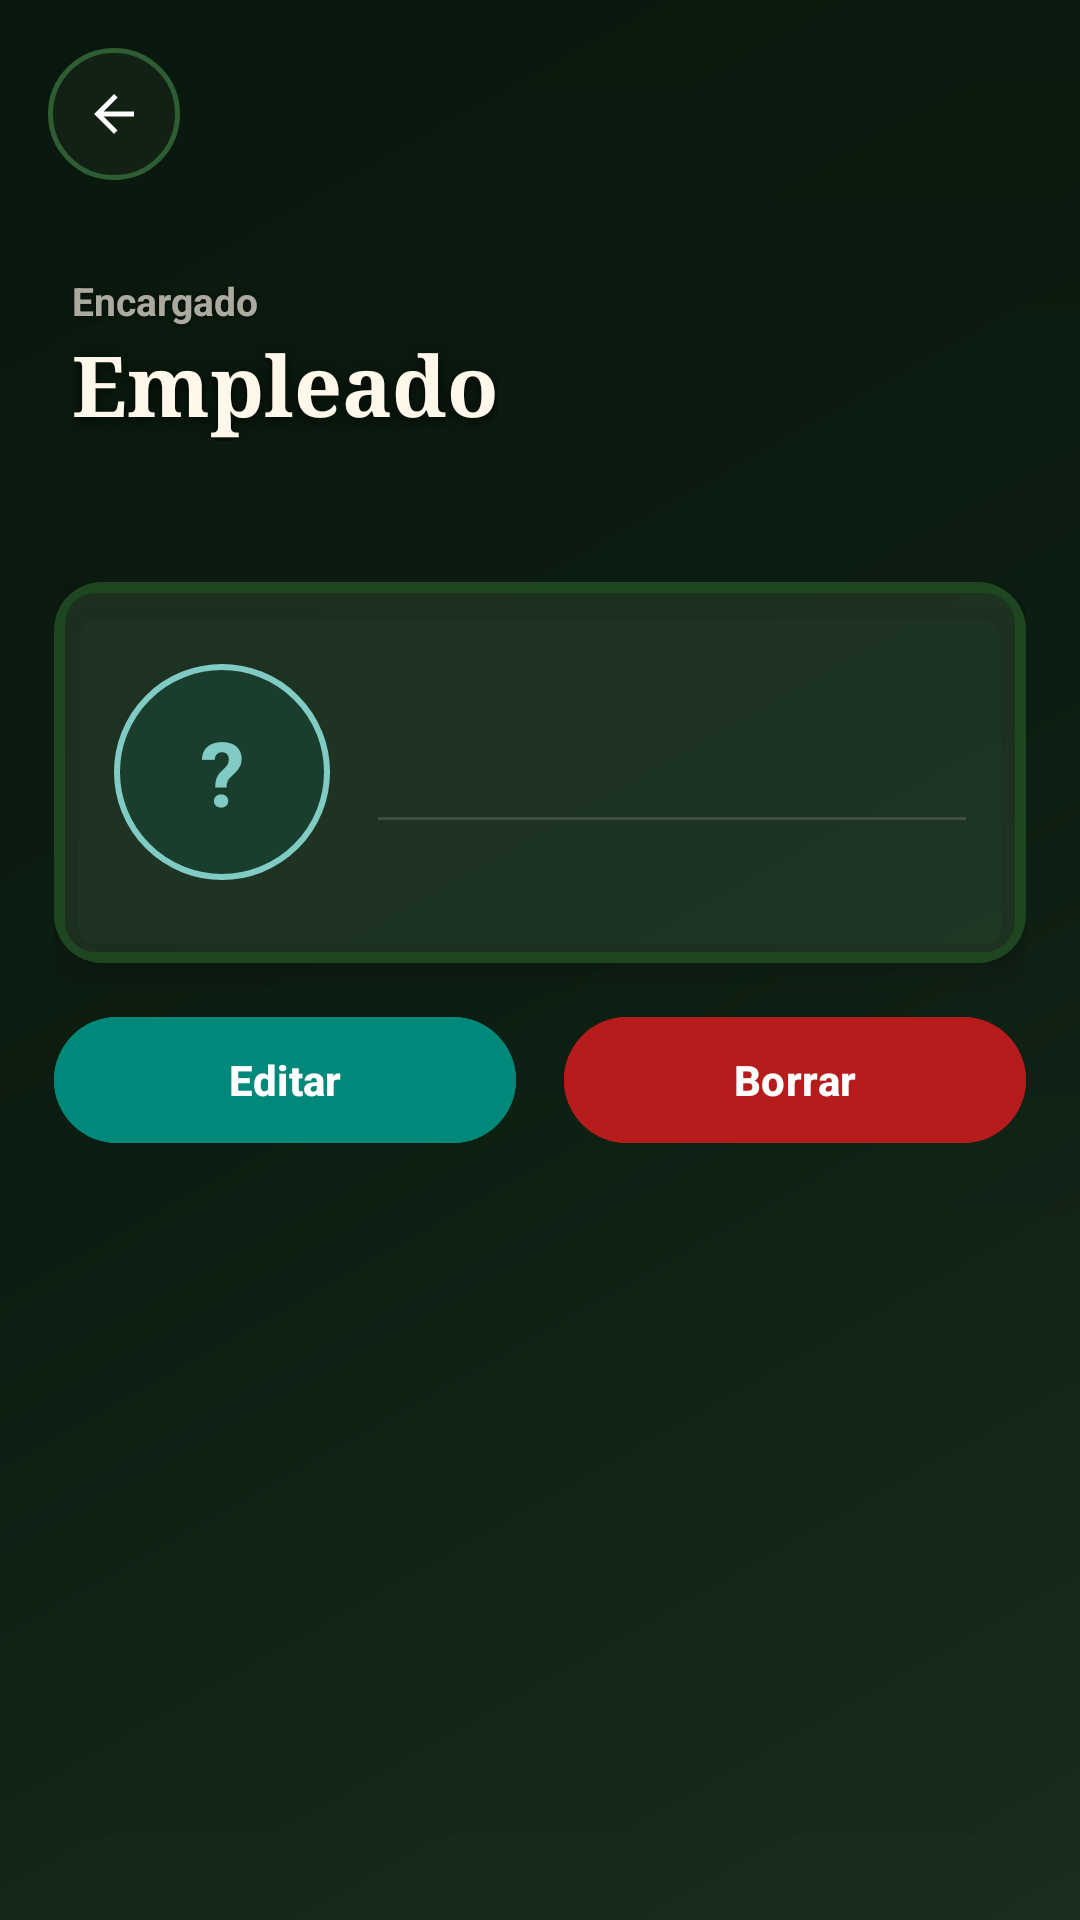

Here is an Android app screen rendered from its layout file. Give the layout XML and the strings, colors and styles it references.
<!-- AndroidManifest.xml: application theme Theme.CattleManager -->
<!-- res/layout/activity_detalle_usuario.xml -->
<?xml version="1.0" encoding="utf-8"?>
<FrameLayout
    xmlns:android="http://schemas.android.com/apk/res/android"
    xmlns:app="http://schemas.android.com/apk/res-auto"
    android:layout_width="match_parent"
    android:layout_height="match_parent">

    <ImageView
        android:layout_width="match_parent"
        android:layout_height="match_parent"
        android:contentDescription="@null"
        android:scaleType="centerCrop"
        android:src="@drawable/ventaempleado"/>

    <View
        android:layout_width="match_parent"
        android:layout_height="match_parent"
        android:alpha="0.55"
        android:background="@drawable/vet_overlay_gradient"/>

    <ScrollView
        android:layout_width="match_parent"
        android:layout_height="match_parent"
        android:clipToPadding="false"
        android:fillViewport="true">

        <LinearLayout
            android:layout_width="match_parent"
            android:layout_height="wrap_content"
            android:orientation="vertical"
            android:paddingBottom="32dp">

            
            <FrameLayout
                android:layout_width="match_parent"
                android:layout_height="190dp">

                <LinearLayout
                    android:layout_width="match_parent"
                    android:layout_height="match_parent"
                    android:gravity="bottom"
                    android:orientation="vertical"
                    android:paddingStart="24dp"
                    android:paddingEnd="24dp"
                    android:paddingBottom="20dp">

                    <TextView
                        android:layout_width="wrap_content"
                        android:layout_height="wrap_content"
                        android:shadowColor="#99000000"
                        android:shadowDx="0"
                        android:shadowDy="1"
                        android:shadowRadius="4"
                        android:text="Encargado"
                        android:textColor="#AAFFF8EA"
                        android:textSize="13sp"
                        android:textStyle="bold"/>

                    <TextView
                        android:id="@+id/tvTituloUsuario"
                        android:layout_width="wrap_content"
                        android:layout_height="wrap_content"
                        android:fontFamily="serif"
                        android:shadowColor="#CC000000"
                        android:shadowDx="0"
                        android:shadowDy="3"
                        android:shadowRadius="10"
                        android:text="Empleado"
                        android:textColor="#FFF8EA"
                        android:textSize="28sp"
                        android:textStyle="bold"/>

                    <TextView
                        android:id="@+id/tvRolBadge"
                        android:layout_width="wrap_content"
                        android:layout_height="wrap_content"
                        android:layout_marginTop="4dp"
                        android:textColor="#80CBC4"
                        android:textSize="14sp"
                        android:textStyle="bold"/>
                </LinearLayout>

                <ImageButton
                    android:id="@+id/btnVolver"
                    android:layout_width="44dp"
                    android:layout_height="44dp"
                    android:layout_gravity="top|start"
                    android:layout_marginStart="16dp"
                    android:layout_marginTop="16dp"
                    android:background="@drawable/dashboard_logout_button"
                    android:contentDescription="@null"
                    android:elevation="4dp"
                    android:padding="12dp"
                    android:src="@drawable/ic_arrow_back"/>
            </FrameLayout>

            
            <LinearLayout
                android:layout_width="match_parent"
                android:layout_height="wrap_content"
                android:orientation="vertical"
                android:paddingStart="18dp"
                android:paddingEnd="18dp"
                android:paddingTop="4dp">

                
                <androidx.cardview.widget.CardView
                    android:layout_width="match_parent"
                    android:layout_height="wrap_content"
                    android:layout_marginBottom="14dp"
                    app:cardBackgroundColor="#00FFFFFF"
                    app:cardCornerRadius="16dp"
                    app:cardElevation="6dp"
                    app:contentPadding="0dp">

                    <LinearLayout
                        android:layout_width="match_parent"
                        android:layout_height="wrap_content"
                        android:background="@drawable/dashboard_transparent_panel"
                        android:gravity="center_vertical"
                        android:orientation="horizontal"
                        android:padding="20dp">

                        
                        <TextView
                            android:id="@+id/tvAvatarInicial"
                            android:layout_width="72dp"
                            android:layout_height="72dp"
                            android:background="@drawable/avatar_circle"
                            android:gravity="center"
                            android:text="?"
                            android:textColor="#80CBC4"
                            android:textSize="30sp"
                            android:textStyle="bold"/>

                        
                        <LinearLayout
                            android:layout_width="0dp"
                            android:layout_height="wrap_content"
                            android:layout_marginStart="16dp"
                            android:layout_weight="1"
                            android:orientation="vertical">

                            <TextView
                                android:id="@+id/tvNombre"
                                android:layout_width="match_parent"
                                android:layout_height="wrap_content"
                                android:textColor="#FFFFFF"
                                android:textSize="19sp"
                                android:textStyle="bold"/>

                            <TextView
                                android:id="@+id/tvRol"
                                android:layout_width="wrap_content"
                                android:layout_height="wrap_content"
                                android:layout_marginTop="5dp"
                                android:textColor="#80CBC4"
                                android:textSize="13sp"
                                android:textStyle="bold"/>

                            <View
                                android:layout_width="match_parent"
                                android:layout_height="1dp"
                                android:layout_marginTop="10dp"
                                android:layout_marginBottom="10dp"
                                android:background="#22FFFFFF"/>

                            <TextView
                                android:id="@+id/tvEmail"
                                android:layout_width="match_parent"
                                android:layout_height="wrap_content"
                                android:textColor="#AAFFFFFF"
                                android:textSize="13sp"/>
                        </LinearLayout>
                    </LinearLayout>
                </androidx.cardview.widget.CardView>

                
                <LinearLayout
                    android:layout_width="match_parent"
                    android:layout_height="wrap_content"
                    android:layout_marginBottom="8dp"
                    android:orientation="horizontal">

                    <com.google.android.material.button.MaterialButton
                        android:id="@+id/btnEditarUsuario"
                        android:layout_width="0dp"
                        android:layout_height="50dp"
                        android:layout_marginEnd="8dp"
                        android:layout_weight="1"
                        android:backgroundTint="#00897B"
                        android:text="Editar"
                        android:textAllCaps="false"
                        android:textColor="#FFFFFF"
                        android:textSize="14sp"
                        android:textStyle="bold"
                        app:cornerRadius="25dp"/>

                    <com.google.android.material.button.MaterialButton
                        android:id="@+id/btnBorrarUsuario"
                        android:layout_width="0dp"
                        android:layout_height="50dp"
                        android:layout_marginStart="8dp"
                        android:layout_weight="1"
                        android:backgroundTint="#B71C1C"
                        android:text="Borrar"
                        android:textAllCaps="false"
                        android:textColor="#FFFFFF"
                        android:textSize="14sp"
                        android:textStyle="bold"
                        app:cornerRadius="25dp"/>
                </LinearLayout>
            </LinearLayout>
        </LinearLayout>
    </ScrollView>
</FrameLayout>
<!-- resources referenced by this layout -->
<resources>
  <!-- drawable avatar_circle (drawable) -->
  <?xml version="1.0" encoding="utf-8"?>
  <shape xmlns:android="http://schemas.android.com/apk/res/android"
      android:shape="oval">
      <solid android:color="#2200897B"/>
      <stroke
          android:width="2dp"
          android:color="#80CBC4"/>
  </shape>
  <!-- drawable dashboard_logout_button (drawable) -->
  <?xml version="1.0" encoding="utf-8"?>
  <selector xmlns:android="http://schemas.android.com/apk/res/android">
      <item android:state_pressed="true">
          <shape android:shape="oval">
              <solid android:color="#CC1A2B1A" />
              <stroke
                  android:width="1.5dp"
                  android:color="#60AD5E" />
          </shape>
      </item>
      <item android:state_focused="true">
          <shape android:shape="oval">
              <solid android:color="#AA1A2B1A" />
              <stroke
                  android:width="1.5dp"
                  android:color="#60AD5E" />
          </shape>
      </item>
      <item>
          <shape android:shape="oval">
              <solid android:color="#801A2B1A" />
              <stroke
                  android:width="1.5dp"
                  android:color="#2E5D34" />
          </shape>
      </item>
  </selector>
  <!-- drawable dashboard_transparent_panel (drawable) -->
  <?xml version="1.0" encoding="utf-8"?>
  <selector xmlns:android="http://schemas.android.com/apk/res/android">
  
      
      <item android:state_pressed="true">
          <shape android:shape="rectangle">
  
              <corners android:radius="12dp" />
  
              <solid android:color="#553E6B3E" />
  
              <stroke
                  android:width="3dp"
                  android:color="#113E14" />
  
          </shape>
      </item>
  
      
      <item android:state_focused="true">
          <shape android:shape="rectangle">
  
              <corners android:radius="12dp" />
  
              <solid android:color="#444E7A4E" />
  
              <stroke
                  android:width="3dp"
                  android:color="#1A421E" />
  
          </shape>
      </item>
  
      
      <item>
          <shape android:shape="rectangle">
  
              <corners android:radius="12dp" />
  
              <solid android:color="#2299CC99" />
  
              <stroke
                  android:width="3.5dp"
                  android:color="#1E4620" />
  
          </shape>
      </item>
  
  </selector>
  <!-- drawable ic_arrow_back (drawable) -->
  <?xml version="1.0" encoding="utf-8"?>
  <vector xmlns:android="http://schemas.android.com/apk/res/android"
      android:width="20dp"
      android:height="20dp"
      android:viewportWidth="24"
      android:viewportHeight="24">
      <path
          android:fillColor="#FFFFFF"
          android:pathData="M20,11H7.83l5.59-5.59L12,4l-8,8 8,8 1.41-1.41L7.83,13H20v-2z" />
  </vector>
  <!-- drawable ventaempleado (drawable) -->
  <?xml version="1.0" encoding="utf-8"?>
  <shape xmlns:android="http://schemas.android.com/apk/res/android"
      android:shape="rectangle">
      <gradient
          android:angle="135"
          android:startColor="#1A2E1E"
          android:centerColor="#0D1F12"
          android:endColor="#0A1A0E"
          android:type="linear"/>
  </shape>
  <!-- drawable vet_overlay_gradient (drawable) -->
  <?xml version="1.0" encoding="utf-8"?>
  <shape xmlns:android="http://schemas.android.com/apk/res/android"
      android:shape="rectangle">
  
      <gradient
          android:angle="270"
          android:startColor="#22000000"
          android:endColor="#00000000" />
  
  </shape>
  <style name="Theme.CattleManager" parent="Base.Theme.CattleManager" />
  <style name="Base.Theme.CattleManager" parent="Theme.Material3.DayNight.NoActionBar">
          
          
      </style>
</resources>
